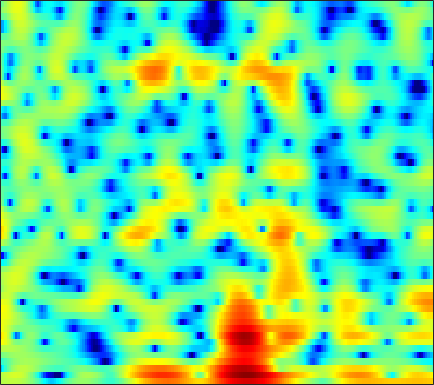

The data file committed next to this chart (first rows):
2.1506, 2.3211, 2.5062, 2.6411, 2.7098, 2.7531, 2.7349, 2.6797, 2.5451, 2.3387, 2.0504, 1.7763, 1.3293, 0.78255, 0.301, -0.44177, -1.299, -2.0295, -3.1194, -4.3313, -5.6002, -6.5277, -7.567, -8.0859
2.221, 2.517, 2.896, 3.233, 3.445, 3.654, 3.762, 3.767, 3.66, 3.408, 2.993, 2.565, 1.821, 0.8557, -0.03431, -1.471, -3.243, -4.832, -7.365, -10.43, -13.92, -16.42, -18.43, -19.15
-8.045, -5.659, -3.263, -1.468, -0.4074, 0.7132, 1.553, 2.024, 2.466, 2.714, 2.785, 2.732, 2.535, 2.21, 1.89, 1.386, 0.8225, 0.3777, -0.2158, -0.7765, -1.285, -1.624, -2.02, -2.357
-3.888, -3.247, -2.357, -1.495, -0.8977, -0.191, 0.3981, 0.7594, 1.136, 1.398, 1.556, 1.612, 1.613, 1.541, 1.445, 1.271, 1.058, 0.8768, 0.6186, 0.3502, 0.08396, -0.1129, -0.3656, -0.6056
-0.4971, -0.1981, 0.1689, 0.4947, 0.7126, 0.9573, 1.145, 1.248, 1.334, 1.36, 1.33, 1.27, 1.144, 0.9708, 0.8118, 0.5725, 0.311, 0.109, -0.1596, -0.4164, -0.6531, -0.8193, -1.024, -1.216
2.356, 2.417, 2.422, 2.351, 2.262, 2.106, 1.924, 1.782, 1.586, 1.382, 1.157, 0.9607, 0.6412, 0.2459, -0.1055, -0.6449, -1.247, -1.716, -2.322, -2.834, -3.171, -3.277, -3.24, -3.051
5.464, 5.088, 4.391, 3.484, 2.693, 1.562, 0.5175, -0.06021, -0.4069, -0.2971, 0.007537, 0.2212, 0.3415, 0.1759, -0.1827, -1.038, -2.42, -3.909, -6.779, -11.23, -16.75, -14.57, -9.37, -6.08
6.559, 5.878, 4.622, 2.853, 1.077, -2.186, -7.216, -12.35, -10.32, -5.239, -2.326, -0.9789, 0.1038, 0.5904, 0.6309, 0.3143, -0.3603, -1.042, -2.062, -2.978, -3.533, -3.556, -3.134, -2.473
5.076, 4.678, 3.984, 3.13, 2.427, 1.482, 0.6414, 0.1623, -0.2164, -0.3317, -0.2869, -0.2238, -0.1885, -0.2634, -0.3944, -0.6496, -0.9684, -1.226, -1.585, -1.933, -2.23, -2.407, -2.587, -2.754
4.734, 4.556, 4.209, 3.76, 3.373, 2.822, 2.256, 1.83, 1.27, 0.7264, 0.2002, -0.1954, -0.7462, -1.321, -1.763, -2.347, -2.917, -3.31, -3.766, -4.05, -4.164, -4.163, -4.09, -4.011
5.168, 5.039, 4.731, 4.289, 3.875, 3.229, 2.508, 1.934, 1.152, 0.3484, -0.4712, -1.093, -1.96, -2.926, -3.752, -5.075, -6.696, -8.052, -9.763, -10.52, -9.633, -8.368, -6.649, -5.205
5.471, 5.317, 4.92, 4.292, 3.65, 2.574, 1.265, 0.1727, -1.319, -2.637, -3.525, -3.885, -4.141, -4.412, -4.817, -5.744, -7.223, -8.75, -11.38, -13.02, -10.95, -8.585, -5.889, -3.862
4.645, 4.634, 4.352, 3.714, 2.97, 1.535, -0.5755, -2.79, -7.145, -15.85, -20.52, -11.71, -7.101, -4.847, -3.879, -3.149, -2.849, -2.799, -2.794, -2.621, -2.232, -1.881, -1.329, -0.7138
2.306, 2.834, 3.194, 3.176, 2.941, 2.34, 1.434, 0.6052, -0.5457, -1.472, -1.927, -1.925, -1.626, -1.238, -0.9839, -0.7544, -0.6932, -0.7216, -0.7827, -0.8772, -1.007, -1.107, -1.213, -1.3
0.6863, 1.629, 2.515, 3.054, 3.256, 3.313, 3.187, 2.992, 2.646, 2.253, 1.847, 1.535, 1.11, 0.6556, 0.2813, -0.2998, -0.9401, -1.441, -2.127, -2.852, -3.565, -4.021, -4.61, -5.268
1.491, 2.128, 2.825, 3.352, 3.625, 3.839, 3.894, 3.844, 3.65, 3.313, 2.837, 2.386, 1.635, 0.6918, -0.1578, -1.494, -3.059, -4.413, -6.352, -8.126, -9.353, -9.839, -10.15, -10.49
2.029, 2.382, 2.83, 3.22, 3.473, 3.736, 3.88, 3.91, 3.827, 3.58, 3.148, 2.69, 1.87, 0.7735, -0.2699, -2.014, -4.35, -6.636, -10.77, -17.72, -27.52, -18.84, -14.07, -11.93
0.3607, 0.585, 1.014, 1.527, 1.943, 2.477, 2.93, 3.181, 3.387, 3.424, 3.266, 3.02, 2.51, 1.782, 1.091, -0.0407, -1.382, -2.471, -3.985, -5.289, -6.101, -6.383, -6.407, -6.199
-5.85, -5.715, -4.55, -2.871, -1.651, -0.2575, 0.8553, 1.508, 2.146, 2.566, 2.788, 2.83, 2.741, 2.498, 2.224, 1.767, 1.236, 0.7942, 0.194, -0.3395, -0.8207, -1.132, -1.438, -1.721
-16.69, -16.49, -10.3, -6.311, -4.266, -2.321, -0.9435, -0.1524, 0.6656, 1.255, 1.68, 1.903, 2.093, 2.176, 2.177, 2.114, 1.97, 1.823, 1.614, 1.343, 1.052, 0.8421, 0.5353, 0.1869
-2.927, -3.169, -3.087, -2.682, -2.338, -1.848, -1.372, -1.04, -0.5948, -0.1628, 0.2372, 0.5213, 0.8557, 1.137, 1.319, 1.506, 1.633, 1.709, 1.746, 1.683, 1.56, 1.401, 1.082, 0.7155
2.756, 2.073, 1.107, 0.05768, -0.8052, -1.898, -2.718, -3.009, -2.923, -2.404, -1.764, -1.322, -0.8236, -0.3806, -0.05801, 0.3838, 0.8902, 1.249, 1.62, 1.905, 1.984, 1.864, 1.52, 0.9475
7.058, 5.996, 4.19, 1.82, -0.4633, -4.854, -12.46, -18.59, -10, -5.984, -4.197, -3.7, -3.74, -4.137, -4.229, -3.466, -1.884, -0.6268, 0.8137, 1.873, 2.418, 2.536, 2.293, 1.438
7.429, 6.415, 4.824, 2.951, 1.353, -0.9007, -2.879, -3.811, -4.245, -4.247, -4.595, -5.344, -7.401, -11.54, -16.93, -14.33, -7.712, -4.83, -2.177, -0.5855, 0.3441, 0.7438, 0.8024, 0.4752
5.813, 5.038, 3.965, 2.823, 1.992, 0.9508, 0.02523, -0.5668, -1.243, -1.831, -2.456, -2.98, -3.727, -4.393, -4.667, -4.57, -4.037, -3.537, -2.812, -2.237, -1.794, -1.557, -1.374, -1.176
4.39, 3.678, 2.725, 1.841, 1.308, 0.7802, 0.4433, 0.3099, 0.215, 0.1214, 0.01091, -0.1139, -0.3418, -0.615, -0.8477, -1.192, -1.631, -1.956, -2.548, -3.204, -3.745, -4.02, -3.864, -3.245
2.795, 1.598, -0.2499, -1.95, -2.759, -2.61, -1.493, -0.5236, 0.6171, 1.476, 2.053, 2.315, 2.45, 2.345, 2.101, 1.528, 0.6604, -0.2696, -2.014, -4.627, -8.904, -13.82, -14.11, -7.688
0.2564, -1.412, -4.686, -10.21, -16.06, -10.88, -5.401, -2.855, -0.5796, 0.9503, 1.948, 2.435, 2.8, 2.87, 2.748, 2.354, 1.685, 0.9571, -0.2216, -1.765, -3.307, -4.2, -4.173, -3.007
-0.9424, -1.641, -2.649, -3.413, -3.682, -3.436, -2.654, -1.907, -0.9152, -0.05028, 0.6102, 0.9646, 1.257, 1.371, 1.348, 1.204, 0.9367, 0.688, 0.3252, -0.02765, -0.2865, -0.3906, -0.3052, -0.07424
-1.305, -1.682, -2.04, -2.178, -2.126, -1.862, -1.431, -1.073, -0.5825, -0.1783, 0.12, 0.2532, 0.3162, 0.272, 0.1905, 0.05962, -0.03309, -0.03463, -0.01933, 0.1303, 0.2901, 0.4646, 0.6676, 0.9022
-2.629, -3.32, -3.647, -3.336, -2.756, -1.83, -0.9457, -0.3677, 0.2114, 0.5451, 0.6123, 0.4867, 0.09276, -0.5209, -1.048, -1.678, -1.951, -1.835, -1.24, -0.433, 0.4056, 0.9584, 1.523, 1.91
-7.031, -11.81, -15.78, -8.627, -5.151, -2.156, -0.1817, 0.8465, 1.729, 2.138, 2.062, 1.671, 0.6289, -1.163, -3.201, -7.327, -12.41, -10.17, -4.864, -1.526, 0.6561, 1.732, 2.719, 3.204
-3.867, -5.059, -5.455, -4.393, -3.053, -1.321, 0.1949, 1.075, 1.918, 2.365, 2.407, 2.153, 1.412, 0.1938, -1.01, -2.755, -3.799, -3.485, -1.962, -0.2813, 1.079, 1.767, 2.363, 2.529
-3.322, -3.624, -3.624, -3.117, -2.5, -1.476, -0.4194, 0.3211, 1.145, 1.73, 2.062, 2.142, 2.051, 1.77, 1.489, 1.129, 0.8998, 0.82, 0.9012, 1.033, 1.146, 1.173, 1.033, 0.715
-6.961, -7.687, -7.674, -6.301, -4.88, -2.921, -1.212, -0.1277, 1.044, 1.913, 2.499, 2.776, 2.951, 2.947, 2.85, 2.632, 2.349, 2.124, 1.781, 1.431, 1.015, 0.6784, 0.1148, -0.5745
-11.37, -16.79, -20.09, -10.6, -6.762, -3.306, -0.9107, 0.4396, 1.814, 2.785, 3.421, 3.704, 3.852, 3.775, 3.587, 3.179, 2.621, 2.144, 1.436, 0.7199, 0.02847, -0.5113, -1.196, -2.015
-4.25, -4.366, -3.982, -2.875, -1.77, -0.2242, 1.164, 2.06, 3.007, 3.687, 4.092, 4.213, 4.137, 3.776, 3.319, 2.467, 1.339, 0.3208, -1.147, -2.581, -3.661, -4.114, -4.361, -4.466
-0.8664, -0.5861, -0.114, 0.476, 1.007, 1.735, 2.469, 2.96, 3.499, 3.863, 4.016, 3.975, 3.686, 3.088, 2.403, 1.129, -0.6716, -2.482, -5.845, -11.05, -18.15, -15.06, -9.977, -7.266
-0.4676, -0.2857, 0.05867, 0.5139, 0.9128, 1.487, 2.06, 2.448, 2.885, 3.17, 3.28, 3.23, 2.965, 2.46, 1.899, 0.8625, -0.5112, -1.815, -3.812, -5.966, -7.337, -7.258, -6.204, -4.947
-2.55, -2.783, -2.696, -2.135, -1.518, -0.5795, 0.2865, 0.8467, 1.445, 1.856, 2.091, 2.153, 2.098, 1.896, 1.659, 1.218, 0.6713, 0.1943, -0.4065, -0.9361, -1.283, -1.365, -1.319, -1.124
-7.975, -10.95, -11.94, -8.293, -5.81, -3.36, -1.736, -0.8839, -0.1343, 0.3194, 0.5628, 0.6652, 0.7497, 0.8001, 0.8391, 0.8942, 0.9238, 0.9546, 0.9341, 0.9439, 0.9489, 0.9583, 1.018, 1.081
-4.839, -6.761, -7.473, -5.778, -4.248, -2.652, -1.635, -1.222, -1.05, -1.229, -1.607, -1.886, -2.056, -1.838, -1.45, -0.751, -0.03444, 0.4508, 0.9455, 1.289, 1.515, 1.606, 1.692, 1.752
2.304, 1.712, 1.146, 0.858, 0.7449, 0.5795, 0.243, -0.2266, -1.231, -2.861, -5.339, -7.896, -11.2, -9.568, -6.706, -3.712, -1.675, -0.6515, 0.318, 0.7964, 0.9557, 0.9207, 0.6798, 0.4215
5.2, 4.682, 4.028, 3.398, 2.946, 2.317, 1.558, 0.8516, -0.3899, -2.062, -4.271, -6.22, -8.221, -7.464, -5.743, -3.496, -1.867, -1.04, -0.4145, -0.2545, -0.6198, -1.234, -2.573, -4.558
4.992, 4.327, 3.505, 2.799, 2.349, 1.845, 1.391, 1.048, 0.5153, -0.09077, -0.7267, -1.163, -1.565, -1.651, -1.551, -1.303, -1.006, -0.8435, -0.8458, -1.048, -1.616, -2.391, -3.958, -6.394
3.11, 1.867, 0.3357, -0.6391, -0.88, -0.7062, -0.2137, 0.1535, 0.5579, 0.7701, 0.7949, 0.7216, 0.5226, 0.1988, -0.06939, -0.4844, -0.8879, -1.127, -1.26, -1.299, -1.237, -1.183, -1.264, -1.423
0.4946, -2.523, -8.306, -15.52, -11.29, -5.951, -2.864, -1.321, 0.1187, 1.035, 1.52, 1.62, 1.396, 0.7372, -0.05583, -1.522, -3.436, -4.837, -5.329, -3.972, -2.01, -0.6833, 0.6711, 1.611
0.02506, -2.278, -5.337, -7.283, -7.301, -6.046, -4.136, -2.712, -1.094, 0.1417, 0.9263, 1.184, 1.067, 0.4066, -0.5651, -2.59, -5.928, -9.59, -12.09, -6.82, -2.747, -0.6406, 1.344, 2.676
-0.7662, -2.845, -6.097, -9.743, -11.95, -11.33, -8.048, -5.73, -3.305, -1.552, -0.412, 0.09982, 0.3969, 0.3059, -0.005872, -0.6056, -1.263, -1.571, -1.541, -0.9423, 0.05145, 0.8667, 1.903, 2.728
-0.9852, -2.739, -5.531, -8.847, -10.98, -10.6, -7.649, -5.578, -3.44, -1.901, -0.853, -0.3404, 0.04516, 0.1457, 0.1156, -0.04726, -0.2136, -0.2705, -0.2019, 0.0932, 0.5576, 0.9597, 1.583, 2.157
0.09658, -0.6687, -1.647, -2.431, -2.759, -2.748, -2.346, -1.855, -1.166, -0.5834, -0.1796, -0.02149, -0.02413, -0.2549, -0.5432, -1.041, -1.555, -1.888, -2.096, -1.916, -1.372, -0.7916, 0.04445, 0.8763
0.3947, 0.1509, -0.06836, -0.1409, -0.09348, 0.0983, 0.3707, 0.5785, 0.8317, 0.9671, 0.9194, 0.7347, 0.2516, -0.5366, -1.386, -2.861, -4.805, -6.503, -8.396, -8.311, -6.198, -4.372, -2.304, -0.6652
-1.651, -1.643, -1.252, -0.5716, -0.001357, 0.7157, 1.348, 1.708, 2.02, 2.122, 1.974, 1.679, 1.018, -0.00399, -1.064, -2.972, -5.689, -8.553, -13.38, -13.24, -8.511, -5.764, -3.152, -1.304
-9.792, -9.394, -6.287, -3.314, -1.588, 0.1583, 1.39, 2.05, 2.6, 2.829, 2.768, 2.542, 2.004, 1.212, 0.477, -0.6698, -1.88, -2.692, -3.481, -3.689, -3.297, -2.758, -1.937, -1.141
-9.79, -9.305, -6.052, -2.955, -1.139, 0.6966, 1.971, 2.636, 3.196, 3.412, 3.33, 3.097, 2.587, 1.902, 1.318, 0.4934, -0.2987, -0.8046, -1.346, -1.693, -1.885, -1.992, -2.071, -2.171
-1.479, -1.156, -0.3534, 0.7018, 1.528, 2.501, 3.26, 3.652, 3.93, 3.91, 3.589, 3.156, 2.356, 1.343, 0.4914, -0.6489, -1.654, -2.252, -2.74, -2.976, -3.156, -3.354, -3.846, -4.714
0.3921, 0.9283, 1.716, 2.521, 3.087, 3.746, 4.233, 4.45, 4.489, 4.224, 3.612, 2.897, 1.561, -0.275, -2.039, -4.849, -7.691, -8.82, -8.138, -6.677, -5.634, -5.249, -5.376, -6.208
-1.221, -0.1442, 1.168, 2.311, 3.031, 3.815, 4.363, 4.599, 4.654, 4.378, 3.736, 2.978, 1.522, -0.5456, -2.639, -6.419, -11.58, -14.02, -10.83, -7.735, -5.994, -5.358, -5.096, -5.362
